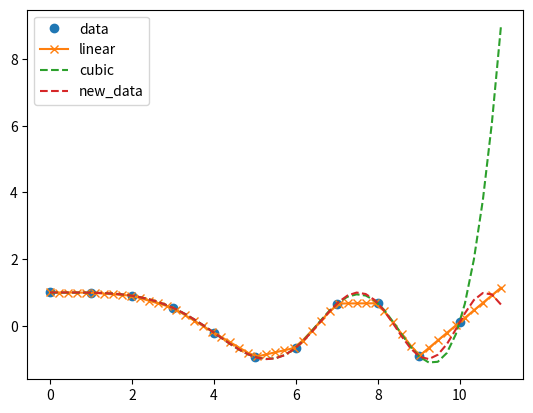

This chart was generated by the following Python code:
#!/usr/bin/env python3
# -*- coding: utf-8 -*-
"""
Created on Thu Oct 14 14:50:22 2021

[redacted]
"""
import numpy as np
from scipy.interpolate import interp1d

x = np.linspace(0, 10, num=11, endpoint=True)
y = np.cos(-x**2/9.0)
f = interp1d(x, y, fill_value='extrapolate')
f2 = interp1d(x, y, kind='cubic', fill_value='extrapolate')
xnew = np.linspace(0, 11, num=51, endpoint=True)
ynew = np.cos(-xnew**2/9.0)

import matplotlib.pyplot as plt
plt.plot(x, y, 'o', xnew, f(xnew), '-x', xnew, f2(xnew), '--', xnew, ynew, '--')
plt.legend(['data', 'linear', 'cubic' , 'new_data'], loc='best')
plt.show()


